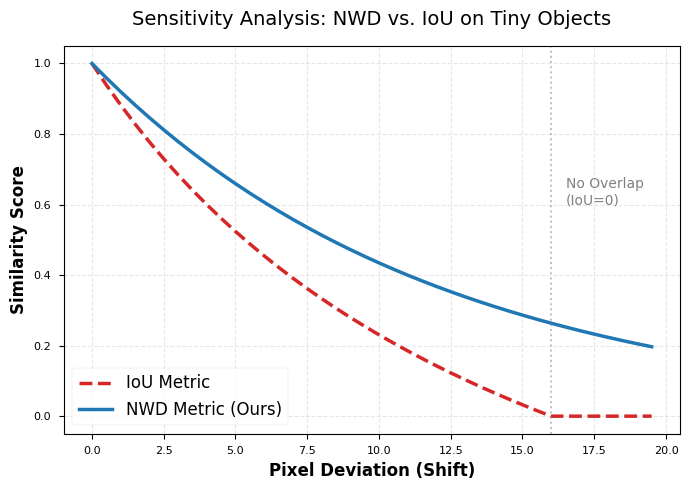

Generate this figure with matplotlib:
import matplotlib.pyplot as plt
import numpy as np
import seaborn as sns

# 设置论文格式
plt.style.use('seaborn-v0_8-paper')
plt.rcParams['font.family'] = 'serif'
plt.rcParams['font.serif'] = ['Times New Roman']


def calculate_iou(box1, box2):
    """计算标准 IoU"""
    x1 = max(box1[0], box2[0])
    y1 = max(box1[1], box2[1])
    x2 = min(box1[2], box2[2])
    y2 = min(box1[3], box2[3])

    intersection = max(0, x2 - x1) * max(0, y2 - y1)
    area1 = (box1[2] - box1[0]) * (box1[3] - box1[1])
    area2 = (box2[2] - box2[0]) * (box2[3] - box2[1])
    union = area1 + area2 - intersection
    return intersection / (union + 1e-6)


def calculate_nwd(box1, box2, constant=12.8):
    """
    计算 NWD (Normalized Wasserstein Distance)
    box: [x1, y1, x2, y2]
    """
    # 将 xyxy 转换为 center_x, center_y, w, h
    w1, h1 = box1[2] - box1[0], box1[3] - box1[1]
    w2, h2 = box2[2] - box2[0], box2[3] - box2[1]
    cx1, cy1 = box1[0] + w1 / 2, box1[1] + h1 / 2
    cx2, cy2 = box2[0] + w2 / 2, box2[1] + h2 / 2

    # Wasserstein Distance calculation (简化版, 假设它是 2D Gaussian)
    # W2^2 = ||m1-m2||^2 + Tr(...)
    # 对于轴对齐框:
    # W2^2 = (cx1-cx2)^2 + (cy1-cy2)^2 + ((w1-w2)/2)^2 + ((h1-h2)/2)^2
    w2_dist_sq = (cx1 - cx2) ** 2 + (cy1 - cy2) ** 2 + ((w1 - w2) / 2) ** 2 + ((h1 - h2) / 2) ** 2

    # NWD = exp( - sqrt(W2^2) / C )
    nwd = np.exp(-np.sqrt(w2_dist_sq) / constant)
    return nwd


def plot_sensitivity_curve():
    # 模拟一个小目标: 16x16 像素
    base_box = [100, 100, 116, 116]

    shifts = np.arange(0, 20, 0.5)  # 偏移量从 0 到 20 像素
    ious = []
    nwds = []

    for s in shifts:
        # 向右平移 s 个像素
        shifted_box = [100 + s, 100, 116 + s, 116]

        ious.append(calculate_iou(base_box, shifted_box))
        nwds.append(calculate_nwd(base_box, shifted_box, constant=12.0))

    # --- 绘图 ---
    fig, ax = plt.subplots(figsize=(7, 5))

    # 绘制 IoU 曲线 (红色, 虚线)
    ax.plot(shifts, ious, label='IoU Metric', color='#d62728', linestyle='--', linewidth=2.5)

    # 绘制 NWD 曲线 (蓝色, 实线)
    ax.plot(shifts, nwds, label='NWD Metric (Ours)', color='#1f77b4', linestyle='-', linewidth=2.5)

    # 标注关键区域
    plt.axvline(x=16, color='gray', linestyle=':', alpha=0.5)
    plt.text(16.5, 0.6, 'No Overlap\n(IoU=0)', fontsize=10, color='gray')

    ax.set_xlabel('Pixel Deviation (Shift)', fontsize=12, fontweight='bold')
    ax.set_ylabel('Similarity Score', fontsize=12, fontweight='bold')
    ax.set_title('Sensitivity Analysis: NWD vs. IoU on Tiny Objects', fontsize=14, pad=15)
    ax.legend(fontsize=12)
    ax.grid(True, linestyle='--', alpha=0.3)

    plt.tight_layout()
    plt.savefig('fig_nwd_sensitivity.pdf')
    print("Saved NWD analysis chart.")
    plt.show()


if __name__ == '__main__':
    plot_sensitivity_curve()